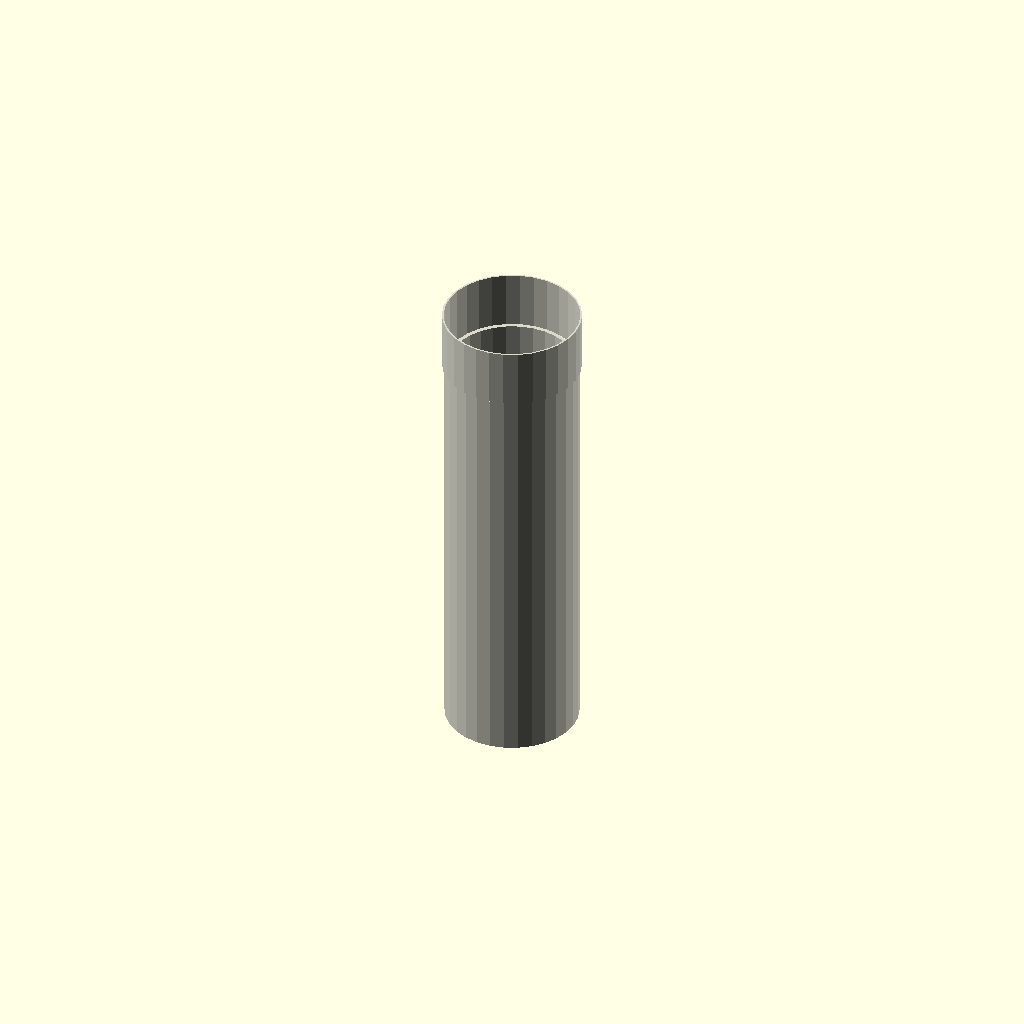
Cell 1: the model at its default parameters.
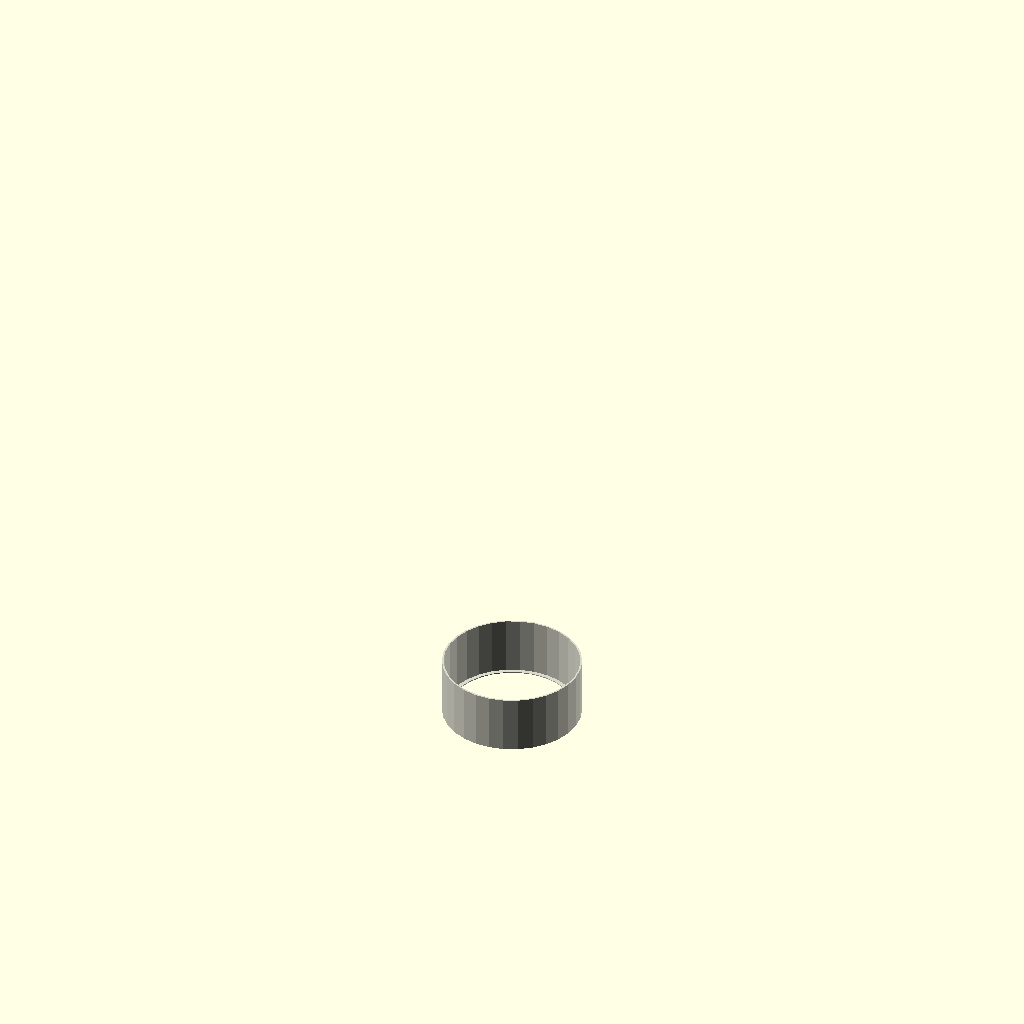
Cell 2 — length_mm set to 1, the other parameters unchanged.
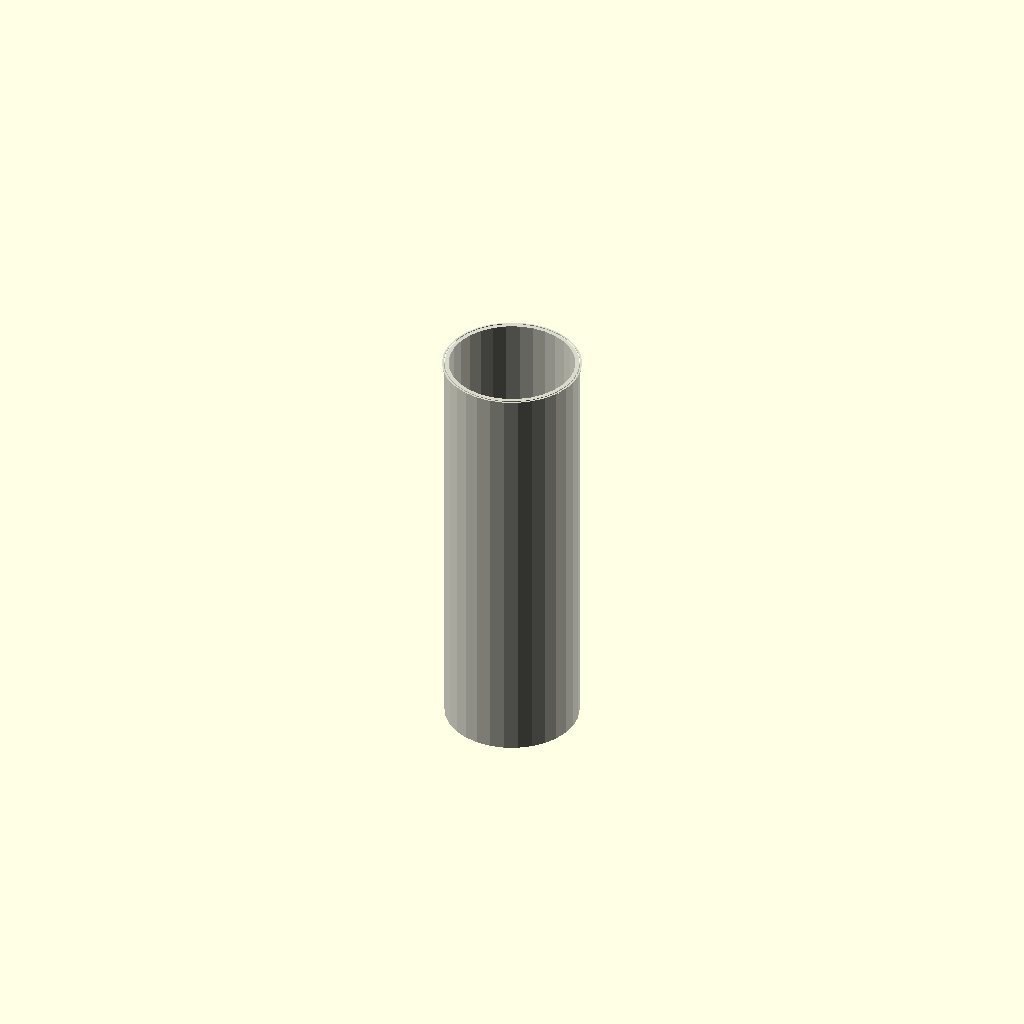
Cell 3 — socket_length set to 1, the other parameters unchanged.
All cells are drawn from one camera (rotation 55°, 0°, 25°, orthographic, colour scheme Cornfield), so only the parameter changes between them.
The OpenSCAD source (results/nopscadlib/ablations/no_multiview/scad/ht_pipe__HT_160_pipe_500.scad):
// Parameters
pipe_standard = 1; //[1:1:1]
nominal_diameter = 160; //[80:320:1]
length_mm = 500; //[250:1000:1]
pipe_od = 160; //[80:320:1]
pipe_wall = 4.9; //[2.5:10:0.1]
socket_length = 70; //[35:140:1]
socket_wall_extra = 3; //[1:8:0.5]
socket_bore_clearance = 1; //[0.2:3:0.1]
overlap = 1; //[0.5:2:0.1]

// HT Pipe - complete geometry
module ht_pipe() {
  color([0.85, 0.85, 0.8]) { // PVC color
    union() {
      // Pipe body
      difference() {
        cylinder(h=length_mm, r=pipe_od/2, center=false);
        translate([0, 0, -overlap])
          cylinder(h=length_mm + overlap*2, r=pipe_od/2 - pipe_wall, center=false);
      }
      // End fitting (socket)
      difference() {
        translate([0, 0, length_mm - overlap])
          cylinder(h=socket_length, r=pipe_od/2 + socket_wall_extra, center=false);
        translate([0, 0, length_mm - overlap - overlap])
          cylinder(h=socket_length + overlap*2, r=pipe_od/2 + socket_bore_clearance, center=false);
      }
    }
  }
}

// Assembly
module assembly() {
  ht_pipe();
}

assembly();
Parameter table extracted from the source (name, type, default, range or options):
pipe_standard: number, default 1, range 1 to 1, step 1
nominal_diameter: number, default 160, range 1 to 80, step 320
length_mm: number, default 500, range 1 to 250, step 1000
pipe_od: number, default 160, range 1 to 80, step 320
pipe_wall: number, default 4.9, range 0.1 to 2.5, step 10
socket_length: number, default 70, range 1 to 35, step 140
socket_wall_extra: number, default 3, range 0.5 to 1, step 8
socket_bore_clearance: number, default 1, range 0.1 to 0.2, step 3
overlap: number, default 1, range 0.1 to 0.5, step 2
